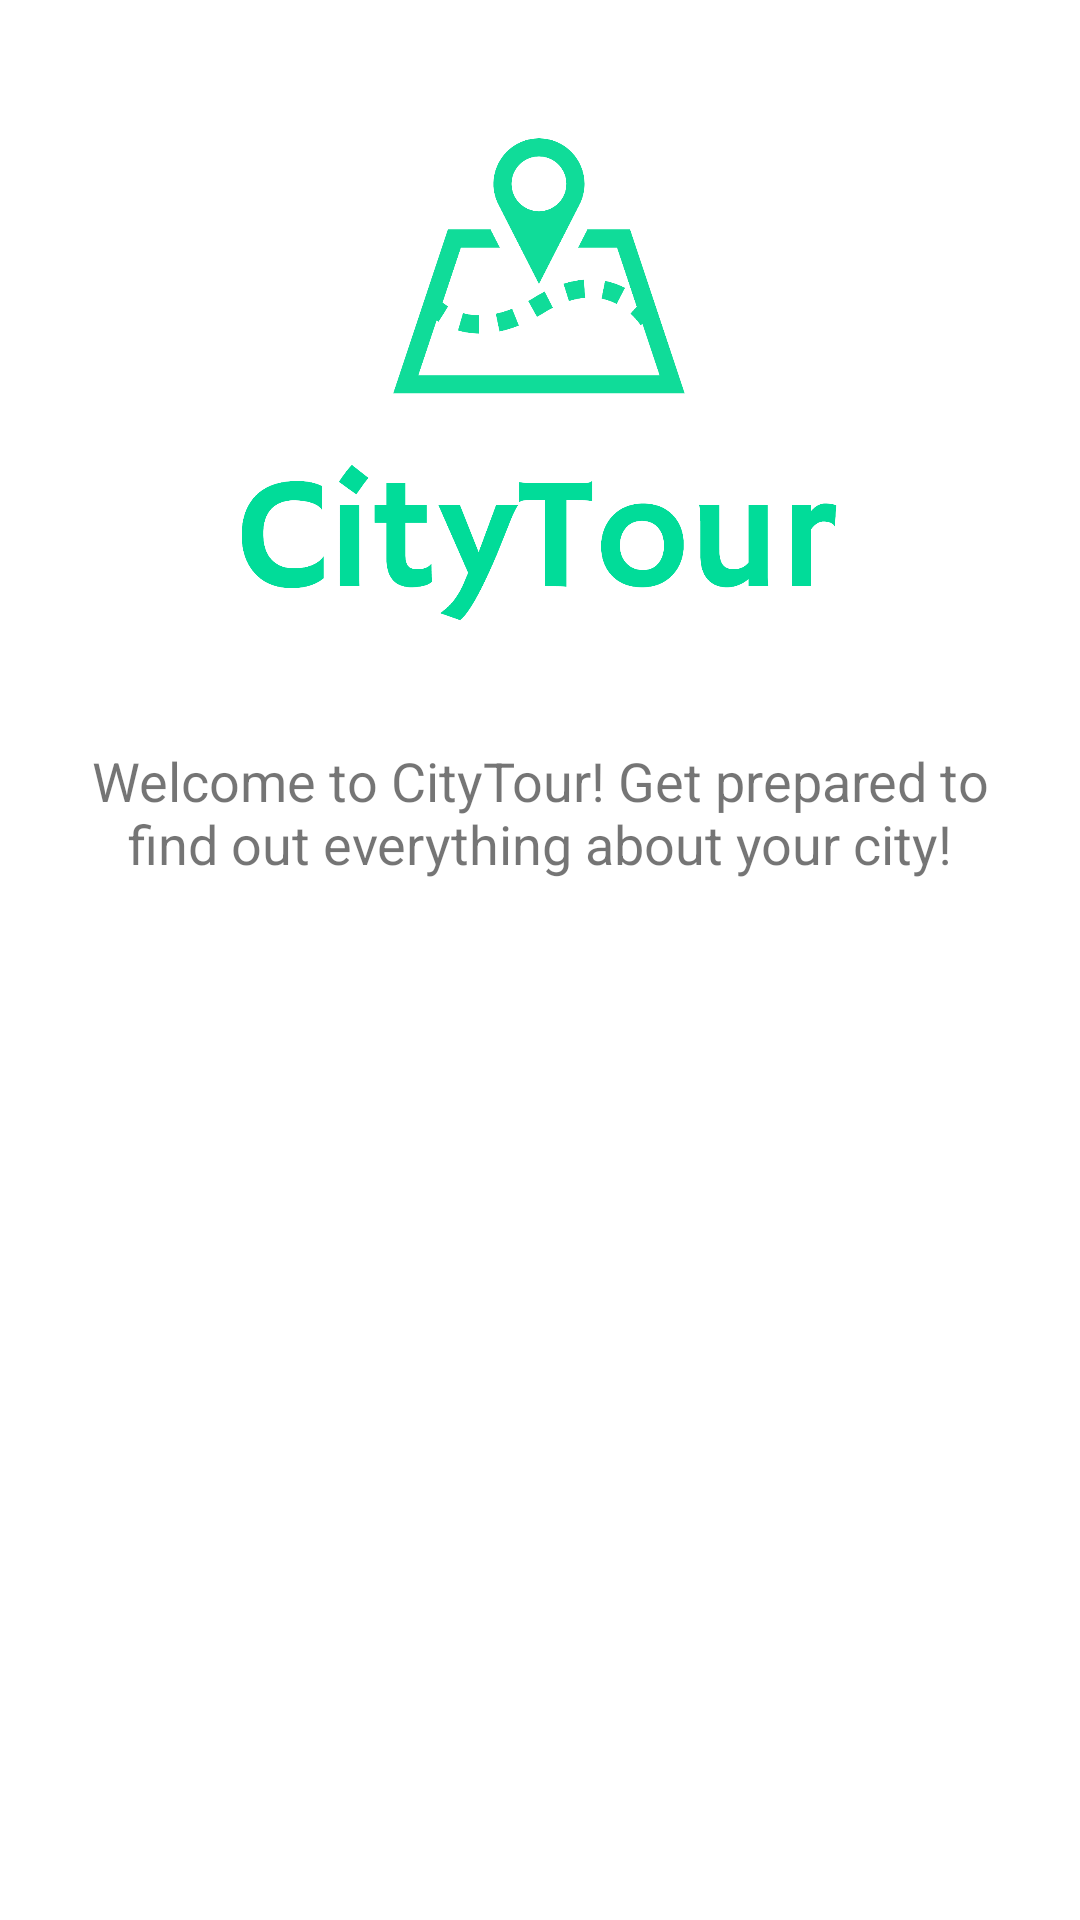

Layout XML and referenced resources for this Android screen:
<!-- AndroidManifest.xml: activity theme Theme.CityTour -->
<!-- res/layout/activity_init.xml -->
<?xml version="1.0" encoding="utf-8"?>
<androidx.constraintlayout.widget.ConstraintLayout xmlns:android="http://schemas.android.com/apk/res/android"
    xmlns:app="http://schemas.android.com/apk/res-auto"
    xmlns:tools="http://schemas.android.com/tools"
    android:layout_width="match_parent"
    android:layout_height="match_parent"
    tools:context=".InitActivity">

    <ImageView
        android:id="@+id/imgLogo"
        android:layout_width="0dp"
        android:layout_height="188dp"
        android:layout_marginTop="30dp"
        android:padding="10dp"
        app:layout_constraintBottom_toTopOf="@+id/txtWelcome"
        app:layout_constraintEnd_toEndOf="parent"
        app:layout_constraintHorizontal_bias="0.0"
        app:layout_constraintStart_toStartOf="parent"
        app:layout_constraintTop_toTopOf="parent"
        app:srcCompat="@drawable/logo_large" />

    <TextView
        android:id="@+id/txtWelcome"
        android:layout_width="0dp"
        android:layout_height="0dp"
        android:layout_marginTop="5dp"
        android:layout_marginBottom="5dp"
        android:padding="25dp"
        android:text="@string/txtWelcome"
        android:textAlignment="center"
        android:textSize="18sp"
        app:layout_constraintBottom_toTopOf="@+id/prgBar"
        app:layout_constraintEnd_toEndOf="parent"
        app:layout_constraintHorizontal_bias="0.0"
        app:layout_constraintStart_toStartOf="parent"
        app:layout_constraintTop_toBottomOf="@+id/imgLogo" />

    <Button
        android:id="@+id/btnPermissions"
        android:layout_width="wrap_content"
        android:layout_height="wrap_content"
        android:layout_marginTop="5dp"
        android:layout_marginBottom="16dp"
        android:onClick="clickRequirePermissions"
        android:text="@string/btnPermissions"
        android:visibility="invisible"
        app:layout_constraintBottom_toBottomOf="parent"
        app:layout_constraintEnd_toEndOf="parent"
        app:layout_constraintStart_toStartOf="parent"
        app:layout_constraintTop_toBottomOf="@+id/prgBar" />

    <ProgressBar
        android:id="@+id/prgBar"
        style="?android:attr/progressBarStyle"
        android:layout_width="wrap_content"
        android:layout_height="wrap_content"
        android:layout_marginTop="5dp"
        android:layout_marginBottom="5dp"
        android:visibility="invisible"
        app:layout_constraintBottom_toTopOf="@+id/btnPermissions"
        app:layout_constraintEnd_toEndOf="parent"
        app:layout_constraintStart_toStartOf="parent"
        app:layout_constraintTop_toBottomOf="@+id/txtWelcome" />
</androidx.constraintlayout.widget.ConstraintLayout>
<!-- resources referenced by this layout -->
<resources>
  <!-- drawable logo_large: png bitmap (drawable, 64233 bytes) -->
  <string name="btnPermissions">ACCEPT PERMISSIONS</string>
  <string name="txtWelcome">Welcome to CityTour! Get prepared to find out everything about your city!</string>
  <style name="Theme.CityTour" parent="Theme.MaterialComponents.DayNight.NoActionBar">
          
          <item name="colorPrimary">@color/aquamarine</item>
          <item name="colorPrimaryVariant">@color/dark_aquamarine</item>
          <item name="colorOnPrimary">@color/white</item>
          
          <item name="colorSecondary">@color/teal_200</item>
          <item name="colorSecondaryVariant">@color/teal_700</item>
          <item name="colorOnSecondary">@color/black</item>
          
          <item name="android:statusBarColor" tools:targetApi="l">?attr/colorPrimaryVariant</item>
          
      </style>
  <color name="aquamarine">#01DC99</color>
  <color name="dark_aquamarine">#03C48A</color>
  <color name="white">#FFFFFFFF</color>
  <color name="teal_200">#FF03DAC5</color>
  <color name="teal_700">#FF018786</color>
  <color name="black">#FF000000</color>
</resources>
